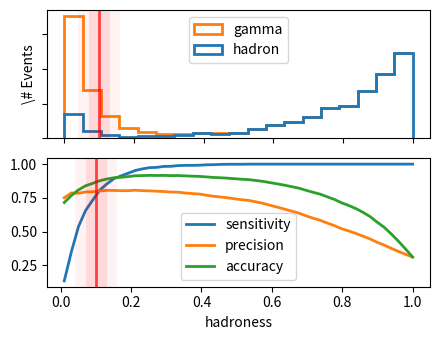

The matplotlib source for this figure: (Note: this script raises an exception after producing the figure.)
import numpy as np
import matplotlib.pyplot as plt
plt.rcParams['lines.linewidth'] = 2

rnd = np.random.rand(int(3e3))

def exp_dist(a, zahl):
    return - 1 / a * np.log(zahl)

def inv_exp(a, zahl):
    return 1 - exp_dist(a, zahl)

gamma = exp_dist(15, rnd[:1000])
hadron = np.append(exp_dist(20, rnd[:200]), 
        inv_exp(5, rnd[1001::]))

def cov_matrix(cut, signal, untergrund):
    tp = len(signal[signal<=cut])
    fp = len(untergrund[untergrund<=cut])
    tn = len(untergrund[untergrund>cut])
    fn = len(signal[signal>cut])
    return tp, fp, tn, fn

def sensitivity(cut, signal, untergrund):
    tp, _, _, fn = cov_matrix(cut, signal, untergrund)
    return tp / (tp + fn)

def precission(cut, signal, untergrund):
    tp, fp, _, _= cov_matrix(cut, signal, untergrund)
    return tp / (tp + fp)

def accuracy(cut, signal, untergrund):
    tp, fp, tn, fn= cov_matrix(cut, signal, untergrund)
    return (tp + tn) / (tp + fp + tn + fn)

param = {'cut':[], 'sen':[], 'pre': [], 'acc': []}

for cut in np.linspace(0.01,1,50):
    param['cut'].append(cut)
    param['sen'].append(sensitivity(cut, gamma, hadron))
    param['pre'].append(precission(cut, gamma, hadron))
    param['acc'].append(accuracy(cut, gamma, hadron))

fig = plt.figure(figsize=(4.5,3.5))
ax = fig.add_subplot(211)
ax.hist(
        [hadron, gamma], 
        bins=np.linspace(0,1,20), 
        stacked=True,
        histtype='step',
        label=['hadron', 'gamma'],
        linewidth=2,
        )

ax.axvline(x=0.10, c='r', alpha=0.7)
ax.axvline(x=0.10, c='r', alpha=0.05, linewidth=30)
ax.axvline(x=0.10, c='r', alpha=0.10, linewidth=15)

ax.set_ylabel('\# Events')
ax.legend(loc='best')
ax.tick_params(labelleft=False, labelbottom=False)

ax = fig.add_subplot(212)
ax.plot(param['cut'], param['sen'], label='sensitivity')
ax.plot(param['cut'], param['pre'], label='precision')
ax.plot(param['cut'], param['acc'], label='accuracy')

ax.axvline(x=0.10, c='r', alpha=0.7)
ax.axvline(x=0.10, c='r', alpha=0.05, linewidth=30)
ax.axvline(x=0.10, c='r', alpha=0.10, linewidth=15)

ax.set_xlabel('hadroness')
ax.legend(loc='best')

plt.tight_layout()
plt.savefig('../build/hadroness.pdf')
